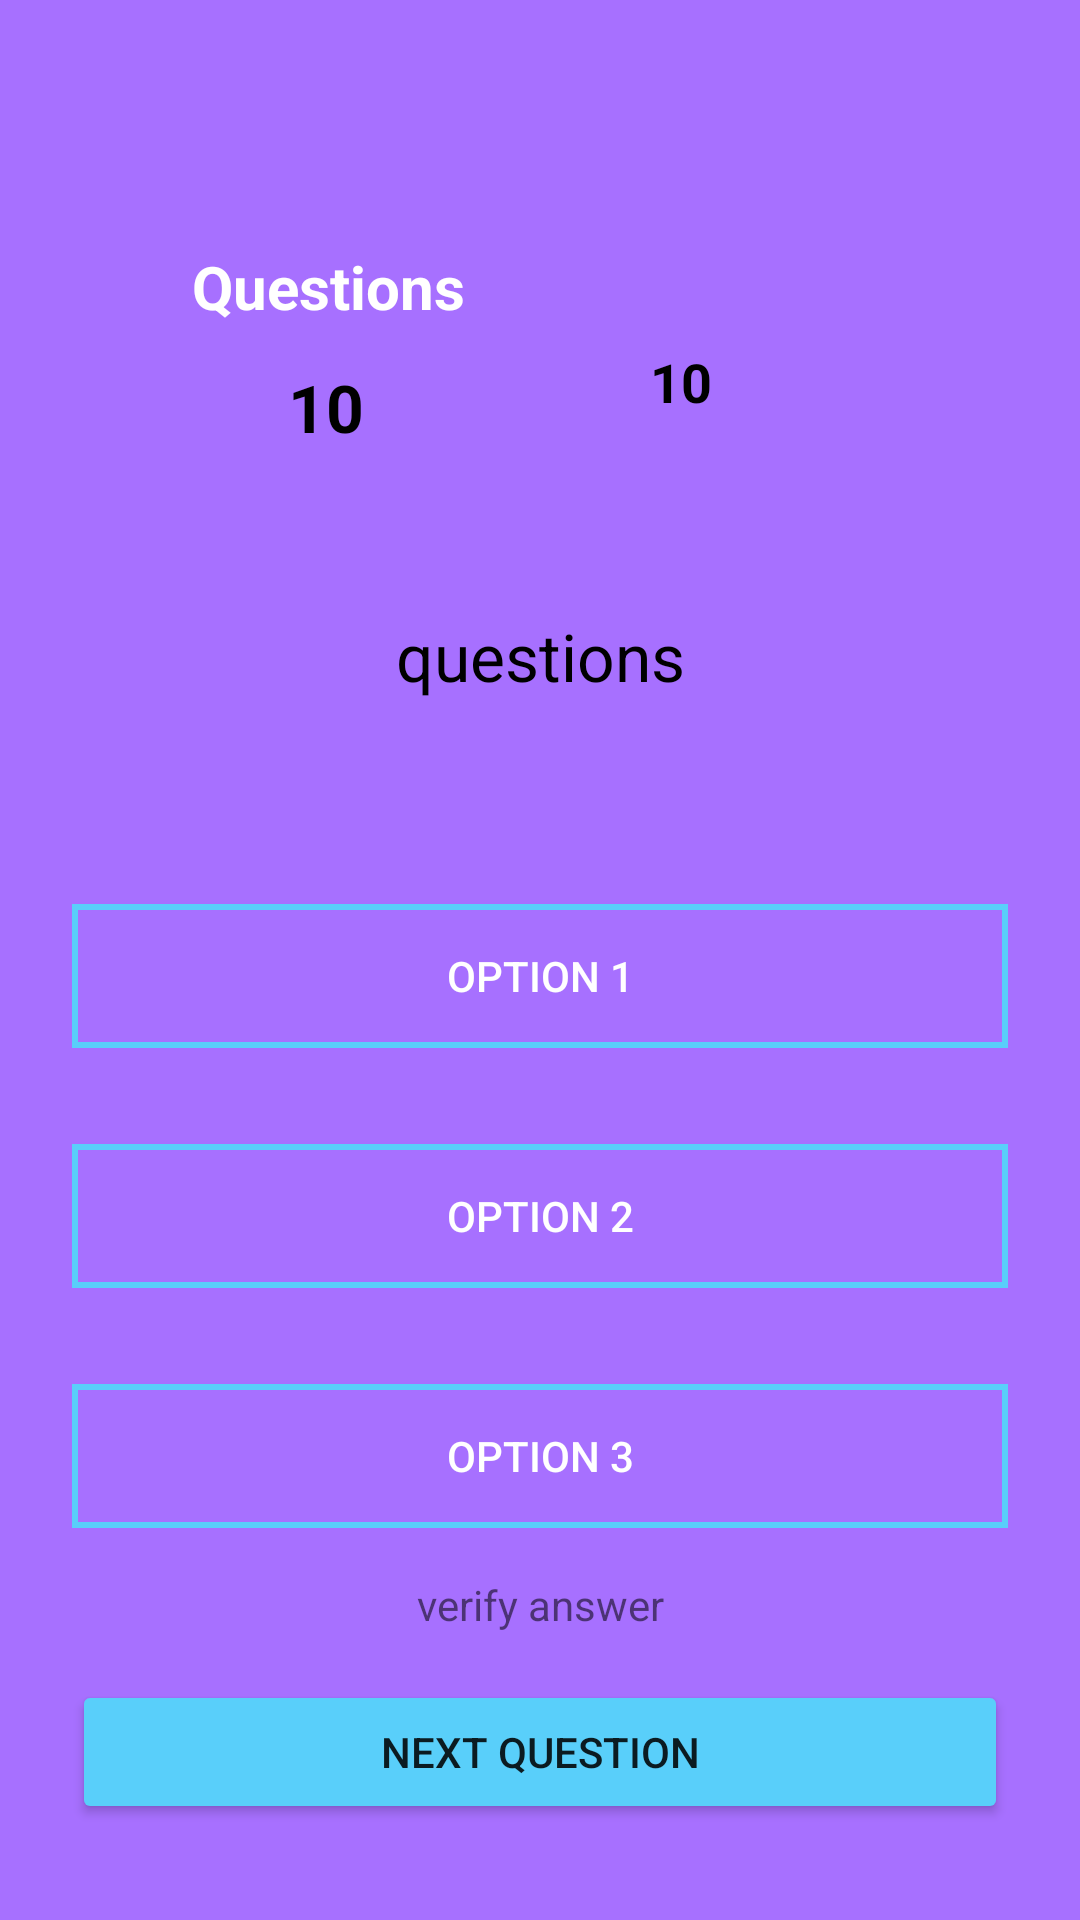

Android layout source for this screen:
<!-- AndroidManifest.xml: application theme Theme.CricQuiz -->
<!-- res/layout/fragment_quiz.xml -->
<?xml version="1.0" encoding="utf-8"?>
<androidx.constraintlayout.widget.ConstraintLayout xmlns:android="http://schemas.android.com/apk/res/android"
    xmlns:tools="http://schemas.android.com/tools"
    xmlns:app="http://schemas.android.com/apk/res-auto"
    android:id="@+id/close_quiz_btn"
    android:layout_width="match_parent"
    android:layout_height="match_parent"
    tools:context=".views.QuizFragment"
    android:background="@color/purple">

    <ImageView
        android:id="@+id/imageView3"
        android:layout_width="50dp"
        android:layout_height="50dp"
        android:layout_marginTop="16dp"
        android:src="@drawable/baseline_close_24"
        app:layout_constraintEnd_toEndOf="parent"
        app:layout_constraintHorizontal_bias="0.5"
        app:layout_constraintStart_toStartOf="parent"
        app:layout_constraintTop_toTopOf="parent" />

    <TextView
        android:id="@+id/textView"
        android:layout_width="wrap_content"
        android:layout_height="wrap_content"
        android:layout_marginStart="64dp"
        android:layout_marginTop="16dp"
        android:text="Questions"
        android:textColor="@color/white"
        android:textSize="20sp"
        android:textStyle="bold"
        app:layout_constraintStart_toStartOf="parent"
        app:layout_constraintTop_toBottomOf="@+id/imageView3" />

    <TextView
        android:id="@+id/quizQuestionsCount"
        android:layout_width="wrap_content"
        android:layout_height="wrap_content"
        android:layout_marginStart="96dp"
        android:layout_marginTop="12dp"
        android:text="10"
        android:textColor="@color/black"
        android:textSize="22sp"
        android:textStyle="bold"
        app:layout_constraintStart_toStartOf="parent"
        app:layout_constraintTop_toBottomOf="@+id/textView" />

    <ProgressBar
        android:id="@+id/quizCoutProgressBar"
        style="@style/Widget.AppCompat.ProgressBar.Horizontal"
        android:layout_width="90dp"
        android:layout_height="90dp"
        android:progress="50"
        android:visibility="invisible"
        android:layout_marginTop="16dp"
        android:indeterminateTint="@color/light_sky"
        android:layout_marginEnd="88dp"
        app:layout_constraintEnd_toEndOf="parent"
        app:layout_constraintTop_toBottomOf="@+id/imageView3" />

    <TextView
        android:id="@+id/countTimeQuiz"
        android:layout_width="wrap_content"
        android:layout_height="wrap_content"
        android:text="10"
        android:textColor="@color/black"
        android:textSize="18sp"
        android:textStyle="bold"
        app:layout_constraintBottom_toBottomOf="@+id/quizCoutProgressBar"
        app:layout_constraintEnd_toEndOf="@+id/quizCoutProgressBar"
        app:layout_constraintStart_toStartOf="@+id/quizCoutProgressBar"
        app:layout_constraintTop_toTopOf="@+id/quizCoutProgressBar" />

    <TextView
        android:id="@+id/quizQuestionTv"
        android:layout_width="wrap_content"
        android:layout_height="wrap_content"
        android:layout_marginTop="32dp"
        android:text="questions"
        android:layout_marginStart="8dp"
        android:layout_marginEnd="8dp"
        android:textColor="@color/black"
        android:textSize="22sp"
        app:layout_constraintEnd_toEndOf="parent"
        app:layout_constraintStart_toStartOf="parent"
        app:layout_constraintTop_toBottomOf="@+id/quizCoutProgressBar" />

    <Button
        android:id="@+id/option1Btn"
        android:layout_width="0dp"
        android:layout_height="wrap_content"
        android:layout_marginStart="24dp"
        android:layout_marginTop="68dp"
        android:layout_marginEnd="24dp"
        android:background="@drawable/button_bg"
        android:text="Option 1"
        android:textColor="@color/white"
        app:layout_constraintEnd_toEndOf="parent"
        app:layout_constraintHorizontal_bias="0.0"
        app:layout_constraintStart_toStartOf="parent"
        app:layout_constraintTop_toBottomOf="@+id/quizQuestionTv" />

    <Button
        android:id="@+id/option2Btn"
        android:layout_width="0dp"
        android:layout_height="wrap_content"
        android:layout_marginStart="24dp"
        android:layout_marginTop="32dp"
        android:textColor="@color/white"
        android:layout_marginEnd="24dp"
        android:background="@drawable/button_bg"
        android:text="Option 2"
        app:layout_constraintEnd_toEndOf="parent"
        app:layout_constraintHorizontal_bias="0.5"
        app:layout_constraintStart_toStartOf="parent"
        app:layout_constraintTop_toBottomOf="@+id/option1Btn" />

    <Button
        android:id="@+id/option3Btn"
        android:layout_width="0dp"
        android:layout_height="wrap_content"
        android:layout_marginStart="24dp"
        android:layout_marginTop="32dp"
        android:textColor="@color/white"
        android:layout_marginEnd="24dp"
        android:background="@drawable/button_bg"
        android:text="Option 3"
        app:layout_constraintEnd_toEndOf="parent"
        app:layout_constraintHorizontal_bias="0.5"
        app:layout_constraintStart_toStartOf="parent"
        app:layout_constraintTop_toBottomOf="@+id/option2Btn" />

    <Button
        android:id="@+id/nextQueBtn"
        android:layout_width="0dp"
        android:layout_height="wrap_content"
        android:layout_marginStart="24dp"
        android:layout_marginEnd="24dp"
        android:layout_marginBottom="32dp"
        android:backgroundTint="@color/light_sky"
        android:text="Next Question"
        app:layout_constraintBottom_toBottomOf="parent"
        app:layout_constraintEnd_toEndOf="parent"
        app:layout_constraintHorizontal_bias="0.5"
        app:layout_constraintStart_toStartOf="parent" />

    <TextView
        android:id="@+id/ansFeedbackTv"
        android:layout_width="wrap_content"
        android:layout_height="wrap_content"
        android:text="verify answer"
        app:layout_constraintBottom_toTopOf="@+id/nextQueBtn"
        app:layout_constraintEnd_toEndOf="parent"
        app:layout_constraintHorizontal_bias="0.5"
        app:layout_constraintStart_toStartOf="parent"
        app:layout_constraintTop_toBottomOf="@+id/option3Btn" />


</androidx.constraintlayout.widget.ConstraintLayout>
<!-- resources referenced by this layout -->
<resources>
  <color name="black">#FF000000</color>
  <color name="light_sky">#59CFFA</color>
  <color name="purple">#A770FF</color>
  <color name="white">#FFFFFFFF</color>
  <!-- drawable button_bg (drawable) -->
  <?xml version="1.0" encoding="utf-8"?>
  <shape xmlns:android="http://schemas.android.com/apk/res/android">
      <solid android:color="#00000000"/>
      <stroke android:width="2dp"
          android:color="@color/light_sky"/>
  </shape>
  <style name="Theme.CricQuiz" parent="Theme.MaterialComponents.DayNight.DarkActionBar">
          
          <item name="colorPrimary">@color/purple_500</item>
          <item name="colorPrimaryVariant">@color/purple_700</item>
          <item name="colorOnPrimary">@color/white</item>
          
          <item name="colorSecondary">@color/teal_200</item>
          <item name="colorSecondaryVariant">@color/teal_700</item>
          <item name="colorOnSecondary">@color/black</item>
          
          <item name="android:statusBarColor">?attr/colorPrimaryVariant</item>
          
      </style>
  <color name="purple_500">#FF6200EE</color>
  <color name="purple_700">#FF3700B3</color>
  <color name="teal_200">#FF03DAC5</color>
  <color name="teal_700">#FF018786</color>
</resources>
